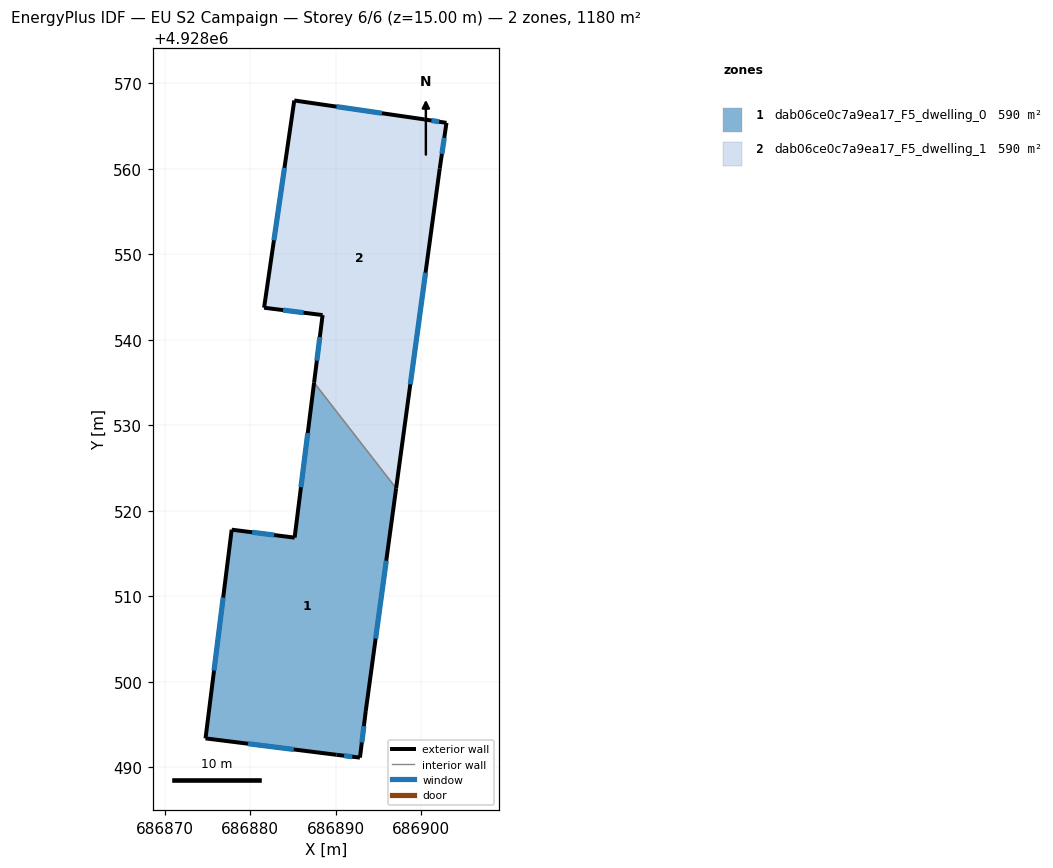
=== STOREY PLAN SPEC (per zone: floor XY polygon, exterior-wall plan segments, windows/doors) ===
zone 1: dab06ce0c7a9ea17_F5_dwelling_0  (590.1 m²)
  floor: (686887.49, 4928534.98) (686897.09, 4928522.63) (686893.54, 4928496.57) (686892.85, 4928491.12) (686890.10, 4928491.45) (686874.80, 4928493.37) (686877.86, 4928517.78) (686885.22, 4928516.85)
  exterior wall: (686893.54, 4928496.57) – (686897.09, 4928522.63)  [26.3 m]
    window: (686894.69, 4928505.05) – (686895.93, 4928514.15)  [9.6 m²]
  exterior wall: (686892.85, 4928491.12) – (686893.54, 4928496.57)  [5.5 m]
    window: (686893.08, 4928492.90) – (686893.31, 4928494.80)  [2.0 m²]
  exterior wall: (686890.10, 4928491.45) – (686892.85, 4928491.12)  [2.8 m]
    window: (686891.00, 4928491.35) – (686891.96, 4928491.23)  [1.0 m²]
  exterior wall: (686874.80, 4928493.37) – (686890.10, 4928491.45)  [15.4 m]
    window: (686879.77, 4928492.75) – (686885.13, 4928492.08)  [5.7 m²]
  exterior wall: (686877.86, 4928517.78) – (686874.80, 4928493.37)  [24.6 m]
    window: (686876.86, 4928509.84) – (686875.79, 4928501.31)  [9.0 m²]
  exterior wall: (686885.22, 4928516.85) – (686877.86, 4928517.78)  [7.4 m]
    window: (686882.82, 4928517.16) – (686880.25, 4928517.48)  [2.7 m²]
  exterior wall: (686887.49, 4928534.98) – (686885.22, 4928516.85)  [18.3 m]
    window: (686886.75, 4928529.08) – (686885.96, 4928522.75)  [6.7 m²]
  interior walls: 1
zone 2: dab06ce0c7a9ea17_F5_dwelling_1  (590.1 m²)
  floor: (686902.98, 4928565.36) (686902.19, 4928560.00) (686897.09, 4928522.63) (686887.49, 4928534.98) (686888.49, 4928542.88) (686881.65, 4928543.74) (686885.18, 4928567.98) (686900.37, 4928565.77)
  exterior wall: (686902.98, 4928565.36) – (686900.37, 4928565.77)  [2.6 m]
    window: (686902.13, 4928565.50) – (686901.21, 4928565.64)  [1.0 m²]
  exterior wall: (686902.19, 4928560.00) – (686902.98, 4928565.36)  [5.4 m]
    window: (686902.44, 4928561.75) – (686902.72, 4928563.62)  [2.0 m²]
  exterior wall: (686897.09, 4928522.63) – (686902.19, 4928560.00)  [37.7 m]
    window: (686898.75, 4928534.78) – (686900.53, 4928547.85)  [13.8 m²]
  exterior wall: (686888.49, 4928542.88) – (686887.49, 4928534.98)  [8.0 m]
    window: (686888.16, 4928540.31) – (686887.82, 4928537.55)  [2.9 m²]
  exterior wall: (686881.65, 4928543.74) – (686888.49, 4928542.88)  [6.9 m]
    window: (686883.87, 4928543.46) – (686886.26, 4928543.16)  [2.5 m²]
  exterior wall: (686885.18, 4928567.98) – (686881.65, 4928543.74)  [24.5 m]
    window: (686884.03, 4928560.10) – (686882.79, 4928551.63)  [9.0 m²]
  exterior wall: (686900.37, 4928565.77) – (686885.18, 4928567.98)  [15.3 m]
    window: (686895.43, 4928566.49) – (686890.12, 4928567.26)  [5.6 m²]
  interior walls: 1

=== DERIVED (storey summary) ===
Building: EU S2 Campaign
Storey: 6 of 6  (floor level z = 15.00 m)
Storey gross floor area: 1180.2 m²
Zones on this storey: 2
  - dab06ce0c7a9ea17_F5_dwelling_0: floor 590.1 m²; exterior wall 100.3 m (300.8 m²); 7 window(s) 36.8 m²; WWR 12.2%
  - dab06ce0c7a9ea17_F5_dwelling_1: floor 590.1 m²; exterior wall 100.5 m (301.5 m²); 7 window(s) 36.8 m²; WWR 12.2%
Zone adjacency (shared interzone walls):
  - dab06ce0c7a9ea17_F5_dwelling_0 ↔ dab06ce0c7a9ea17_F5_dwelling_1